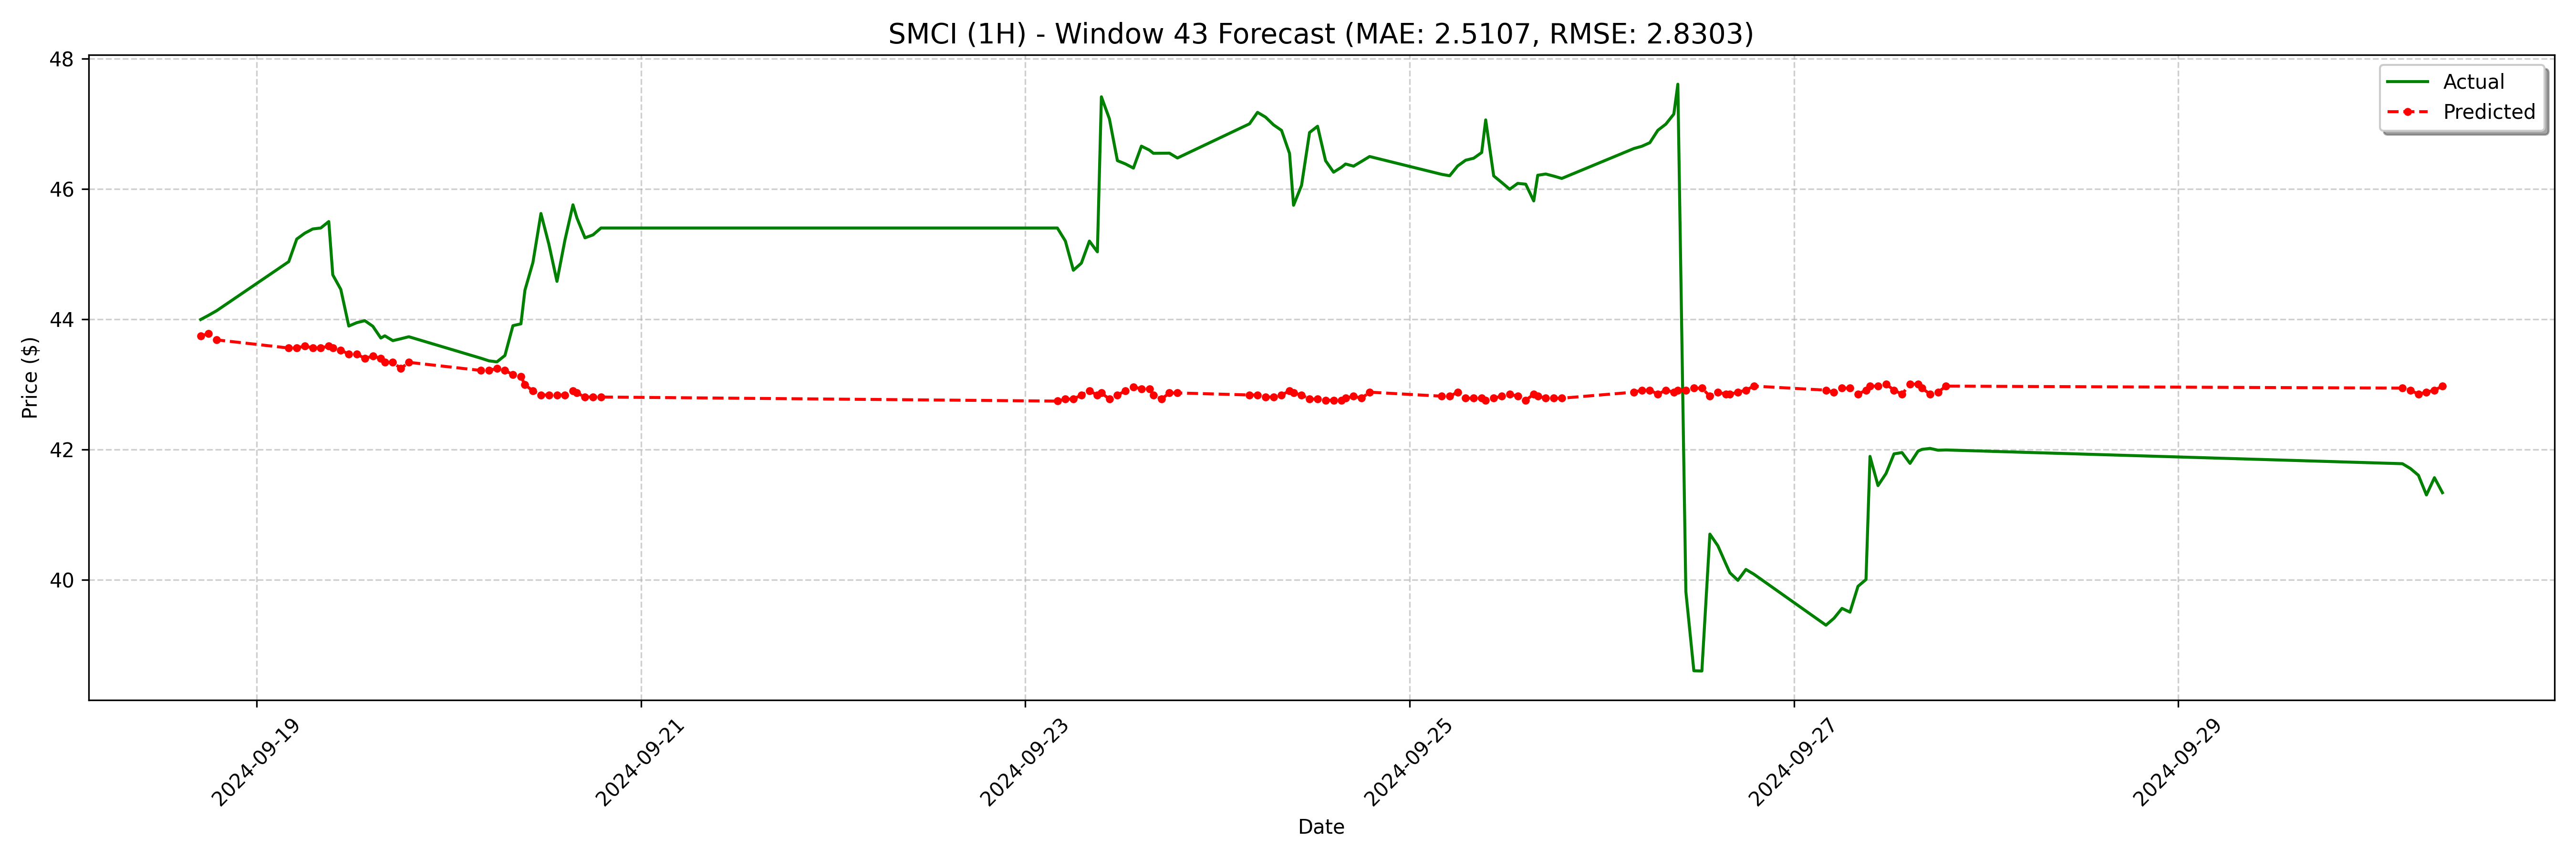

Data behind this chart, as committed beside it:
date, actual, forecast
2024-09-18 17:00:00-04:00, 43.99, 43.74
2024-09-18 18:00:00-04:00, 44.06, 43.78
2024-09-18 19:00:00-04:00, 44.13, 43.68
2024-09-19 04:00:00-04:00, 44.88, 43.56
2024-09-19 05:00:00-04:00, 45.23, 43.56
2024-09-19 06:00:00-04:00, 45.32, 43.59
2024-09-19 07:00:00-04:00, 45.39, 43.56
2024-09-19 08:00:00-04:00, 45.4, 43.56
2024-09-19 09:00:00-04:00, 45.5, 43.59
2024-09-19 09:30:00-04:00, 44.68, 43.56
2024-09-19 10:30:00-04:00, 44.46, 43.52
2024-09-19 11:30:00-04:00, 43.89, 43.46
2024-09-19 12:30:00-04:00, 43.95, 43.46
2024-09-19 13:30:00-04:00, 43.98, 43.4
2024-09-19 14:30:00-04:00, 43.89, 43.43
2024-09-19 15:30:00-04:00, 43.71, 43.4
2024-09-19 16:00:00-04:00, 43.74, 43.34
2024-09-19 17:00:00-04:00, 43.67, 43.34
2024-09-19 18:00:00-04:00, 43.7, 43.24
2024-09-19 19:00:00-04:00, 43.73, 43.34
2024-09-20 04:00:00-04:00, 43.4, 43.21
2024-09-20 05:00:00-04:00, 43.36, 43.21
2024-09-20 06:00:00-04:00, 43.34, 43.24
2024-09-20 07:00:00-04:00, 43.44, 43.21
2024-09-20 08:00:00-04:00, 43.9, 43.15
2024-09-20 09:00:00-04:00, 43.93, 43.12
2024-09-20 09:30:00-04:00, 44.45, 42.99
2024-09-20 10:30:00-04:00, 44.87, 42.9
2024-09-20 11:30:00-04:00, 45.62, 42.84
2024-09-20 12:30:00-04:00, 45.15, 42.84
2024-09-20 13:30:00-04:00, 44.58, 42.84
2024-09-20 14:30:00-04:00, 45.22, 42.84
2024-09-20 15:30:00-04:00, 45.76, 42.9
2024-09-20 16:00:00-04:00, 45.55, 42.87
2024-09-20 17:00:00-04:00, 45.25, 42.8
2024-09-20 18:00:00-04:00, 45.29, 42.8
2024-09-20 19:00:00-04:00, 45.4, 42.8
2024-09-23 04:00:00-04:00, 45.4, 42.74
2024-09-23 05:00:00-04:00, 45.2, 42.77
2024-09-23 06:00:00-04:00, 44.75, 42.77
2024-09-23 07:00:00-04:00, 44.86, 42.84
2024-09-23 08:00:00-04:00, 45.2, 42.9
2024-09-23 09:00:00-04:00, 45.03, 42.84
2024-09-23 09:30:00-04:00, 47.42, 42.87
2024-09-23 10:30:00-04:00, 47.08, 42.77
2024-09-23 11:30:00-04:00, 46.43, 42.84
2024-09-23 12:30:00-04:00, 46.38, 42.9
2024-09-23 13:30:00-04:00, 46.32, 42.96
2024-09-23 14:30:00-04:00, 46.66, 42.93
2024-09-23 15:30:00-04:00, 46.6, 42.93
2024-09-23 16:00:00-04:00, 46.55, 42.84
2024-09-23 17:00:00-04:00, 46.55, 42.77
2024-09-23 18:00:00-04:00, 46.55, 42.87
2024-09-23 19:00:00-04:00, 46.48, 42.87
2024-09-24 04:00:00-04:00, 47.0, 42.84
2024-09-24 05:00:00-04:00, 47.18, 42.84
2024-09-24 06:00:00-04:00, 47.1, 42.8
2024-09-24 07:00:00-04:00, 46.98, 42.8
2024-09-24 08:00:00-04:00, 46.9, 42.84
2024-09-24 09:00:00-04:00, 46.55, 42.9
... 68 more rows
